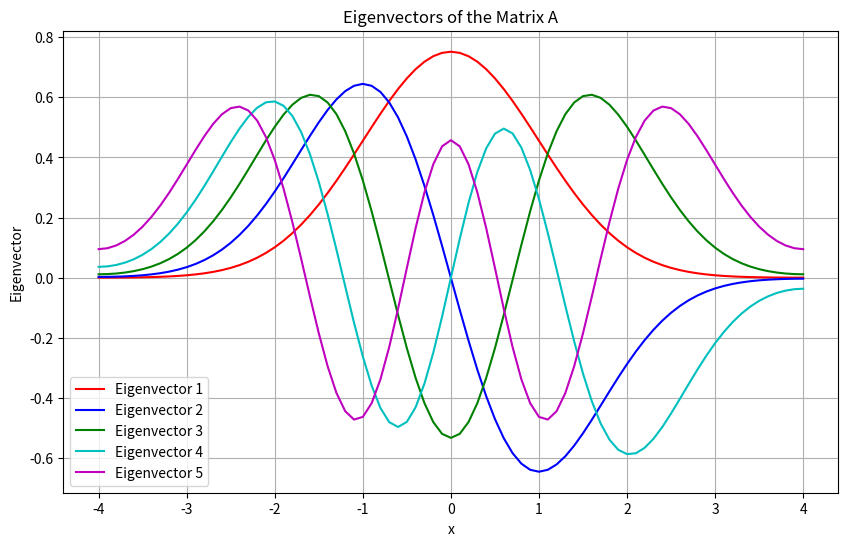

Here is the Python script that generated this plot:
import numpy as np
from scipy.integrate import odeint
from scipy.sparse import diags
import matplotlib.pyplot as plt
from scipy.sparse.linalg import eigs

L = 4
K = 1
tol = 1e-4  # define a tolerance level 
col = ['r', 'b', 'g', 'c', 'm']  # eigenfunc colors
A = 1
xp = [-L, L] 
xstep = 0.1
xspan = np.linspace(-L, L, int((2 * L) / xstep) + 1)

e1 = np.ones(len(xspan))
diagonals = [e1, -2 * e1, e1]
offsets = [-1, 0, 1]
A = diags(diagonals, offsets, shape = (len(xspan)-2, len(xspan)-2), format = 'csr')
A[0,0] = -2/3
A[-1,-1] = -2/3
A[0,1] = 2/3
A[-1,-2] = 2/3
A /= (xstep)**2

B = diags([xspan[1:-1]**2], [0], shape = (len(xspan)-2, len(xspan)-2), format = 'csr')

"""
# Print the matrices
print("Matrix A:")
print(A.toarray())
print("Matrix B:")
print(B.toarray())

# Print the size of the matrices
print("Size of matrix A:", A.shape)
print("Size of matrix B:", B.shape)
"""

print(len(xspan))
# Solve for the eigenvalues and eigenvectors
num_eigenvalues = 5  # Number of eigenvalues and eigenvectors to compute
eigenvalues, eigenvectors = eigs(B-A, k=num_eigenvalues, which='SM', tol=tol)

print(eigenvalues)

# Filter out complex eigenvalues and corresponding eigenvectors
real_idx = np.isreal(eigenvalues)
eigenvalues = eigenvalues[real_idx].real
eigenvectors = eigenvectors[:, real_idx]

# Filter out negative eigenvalues and corresponding eigenvectors
positive_idx = eigenvalues > 0
eigenvalues = eigenvalues[positive_idx]
eigenvectors = eigenvectors[:, positive_idx]

# Sort eigenvalues and corresponding eigenvectors
idx = eigenvalues.argsort()
eigenvalues = eigenvalues[idx]
eigenvectors = eigenvectors[:, idx]

# Append a value at the front of each eigenvector
eigenvectors_with_value = np.zeros((eigenvectors.shape[0] + 2, eigenvectors.shape[1]))
eigenvectors_with_value[1:-1, :] = eigenvectors
for n in range(num_eigenvalues):
    value_to_front = 4/3*eigenvectors[0, n] - 1/3*eigenvectors[1, n]
    value_to_end = 4/3*eigenvectors[-1, n] - 1/3*eigenvectors[-2, n]
    eigenvectors_with_value[0, n] = value_to_front
    eigenvectors_with_value[-1, n] = value_to_end
    if eigenvectors[1,n]-eigenvectors[0,n] < 0:
        eigenvectors_with_value[:, n] *= -1
eigenvectors = eigenvectors_with_value

for n in range(num_eigenvalues):
    eigenvectors[:, n] /= np.sqrt(np.trapz(eigenvectors[:, n]**2, xspan))
    print ('norm = ' + str(np.trapz(eigenvectors[:, n]**2, xspan)))

# Print the eigenvalues
print("Eigenvalues:")
print(eigenvalues)

# Plot the eigenvectors
plt.figure(figsize=(10, 6))
for i in range(num_eigenvalues):
    plt.plot(xspan, eigenvectors[:, i], label=f'Eigenvector {i+1}', color=col[i % len(col)])

plt.title('Eigenvectors of the Matrix A')
plt.xlabel('x')
plt.ylabel('Eigenvector')
plt.legend()
plt.grid(True)
plt.show()

from scipy.signal import find_peaks
for n in range(5):
    peaks, _ = find_peaks(eigenvectors[:, n])
    for m in range(len(peaks)):
        print('mode ' + str(n) + ' peaks = ' + str(eigenvectors[peaks[m]][n]))